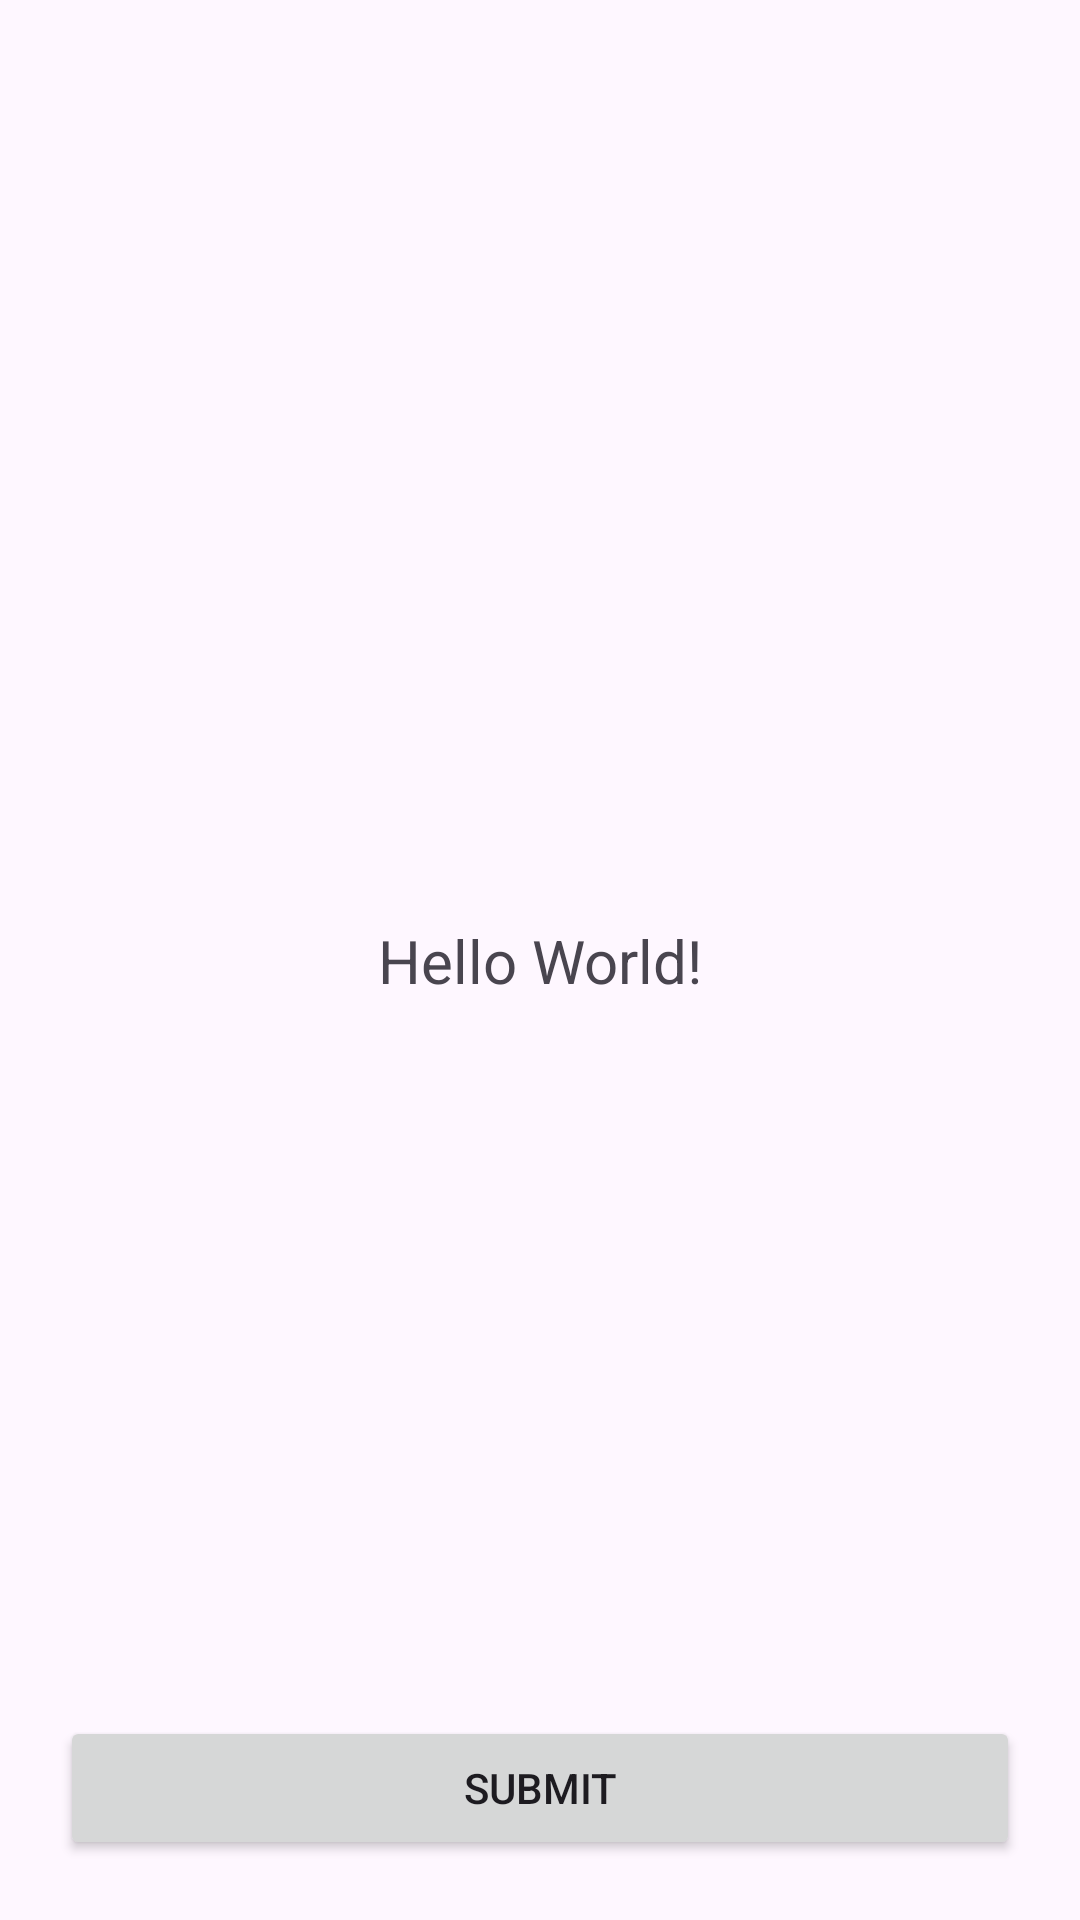

Here is an Android app screen rendered from its layout file. Give the layout XML and the strings, colors and styles it references.
<!-- AndroidManifest.xml: application theme Theme.JuneKotlinAndroid1 -->
<!-- res/layout/activity_main.xml -->
<?xml version="1.0" encoding="utf-8"?>
<androidx.constraintlayout.widget.ConstraintLayout xmlns:android="http://schemas.android.com/apk/res/android"
    xmlns:app="http://schemas.android.com/apk/res-auto"
    xmlns:tools="http://schemas.android.com/tools"
    android:id="@+id/main"
    android:layout_width="match_parent"
    android:layout_height="match_parent"
    tools:context=".MainActivity">

    <TextView
        android:layout_width="wrap_content"
        android:layout_height="wrap_content"
        android:text="Hello World!"
        app:layout_constraintBottom_toBottomOf="parent"
        app:layout_constraintEnd_toEndOf="parent"
        app:layout_constraintStart_toStartOf="parent"
        android:id="@+id/tvname"
        android:textSize="20dp"
        app:layout_constraintTop_toTopOf="parent" />


    <Button
        android:layout_width="match_parent"
        android:layout_height="wrap_content"
        app:layout_constraintBottom_toBottomOf="parent"
        app:layout_constraintStart_toStartOf="parent"
        app:layout_constraintEnd_toEndOf="parent"
        android:layout_marginBottom="20dp"
        android:layout_marginHorizontal="20dp"
        android:text="Submit"
        android:id="@+id/btnsubmit"
        />
</androidx.constraintlayout.widget.ConstraintLayout>
<!-- resources referenced by this layout -->
<resources>
  <style name="Theme.JuneKotlinAndroid1" parent="Base.Theme.JuneKotlinAndroid1" />
  <style name="Base.Theme.JuneKotlinAndroid1" parent="Theme.Material3.DayNight.NoActionBar">
          
          
      </style>
</resources>
